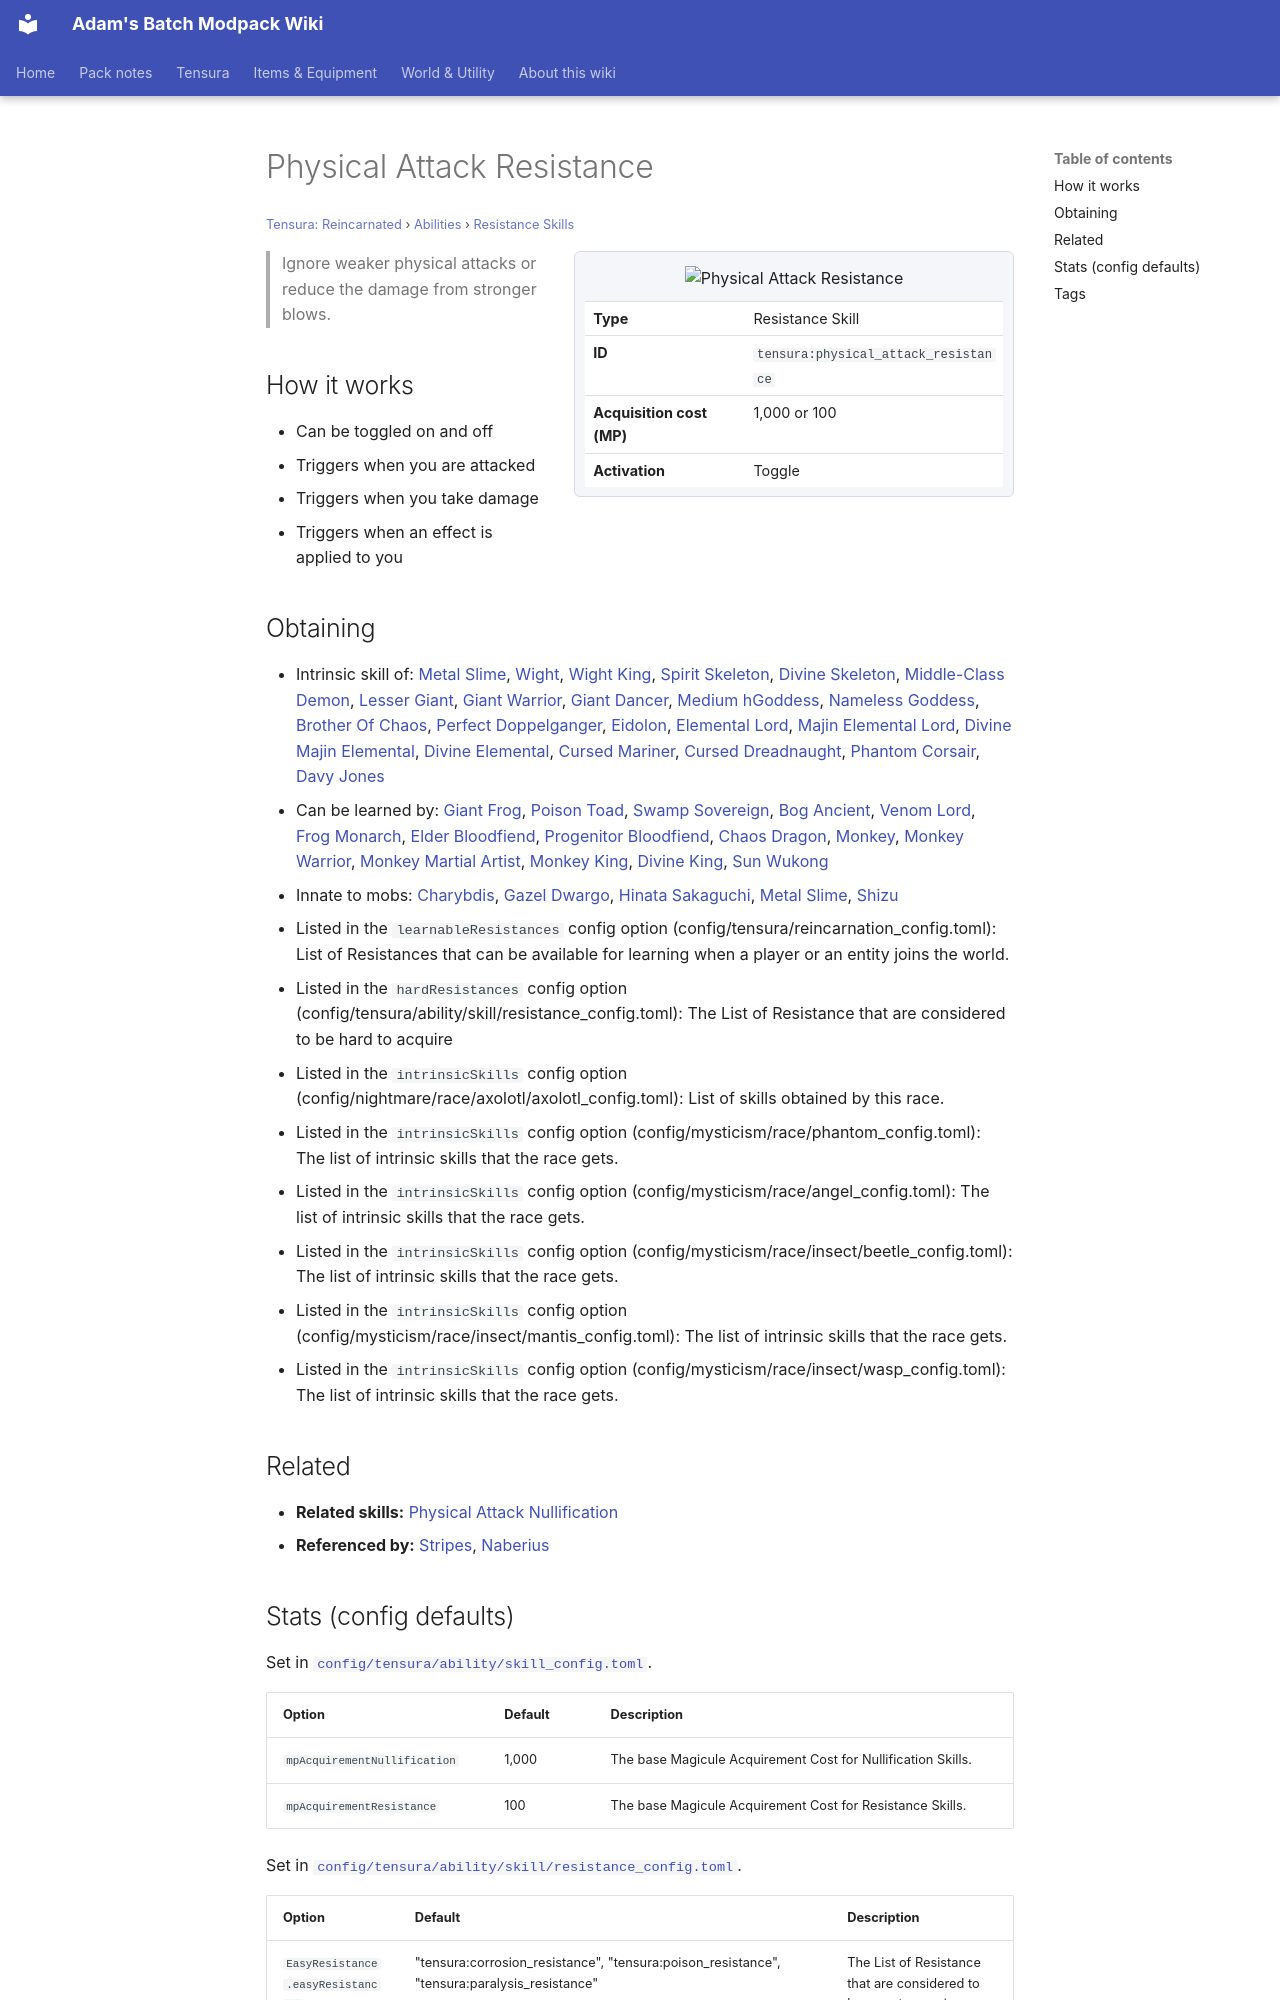

repository: Proteus-Nell/Adams-Batch-MC-Modpack-Wiki · page: tensura-reincarnated/abilities/resistance-skills/physical-attack-resistance/index.html · generator: mkdocs

# Physical Attack Resistance

<small>[Tensura: Reincarnated](../../index.md) &rsaquo; [Abilities](../index.md) &rsaquo; [Resistance Skills](index.md)</small>

<div class="infobox" markdown>

![Physical Attack Resistance](../../../assets/icons/tensura/skill/physical_attack_resistance.png)

| | |
|---|---|
| **Type** | Resistance Skill |
| **ID** | `tensura:physical_attack_resistance` |
| **Acquisition cost (MP)** | 1,000 or 100 |
| **Activation** | Toggle |

</div>

> Ignore weaker physical attacks or reduce the damage from stronger blows.

## How it works

- Can be toggled on and off
- Triggers when you are attacked
- Triggers when you take damage
- Triggers when an effect is applied to you
